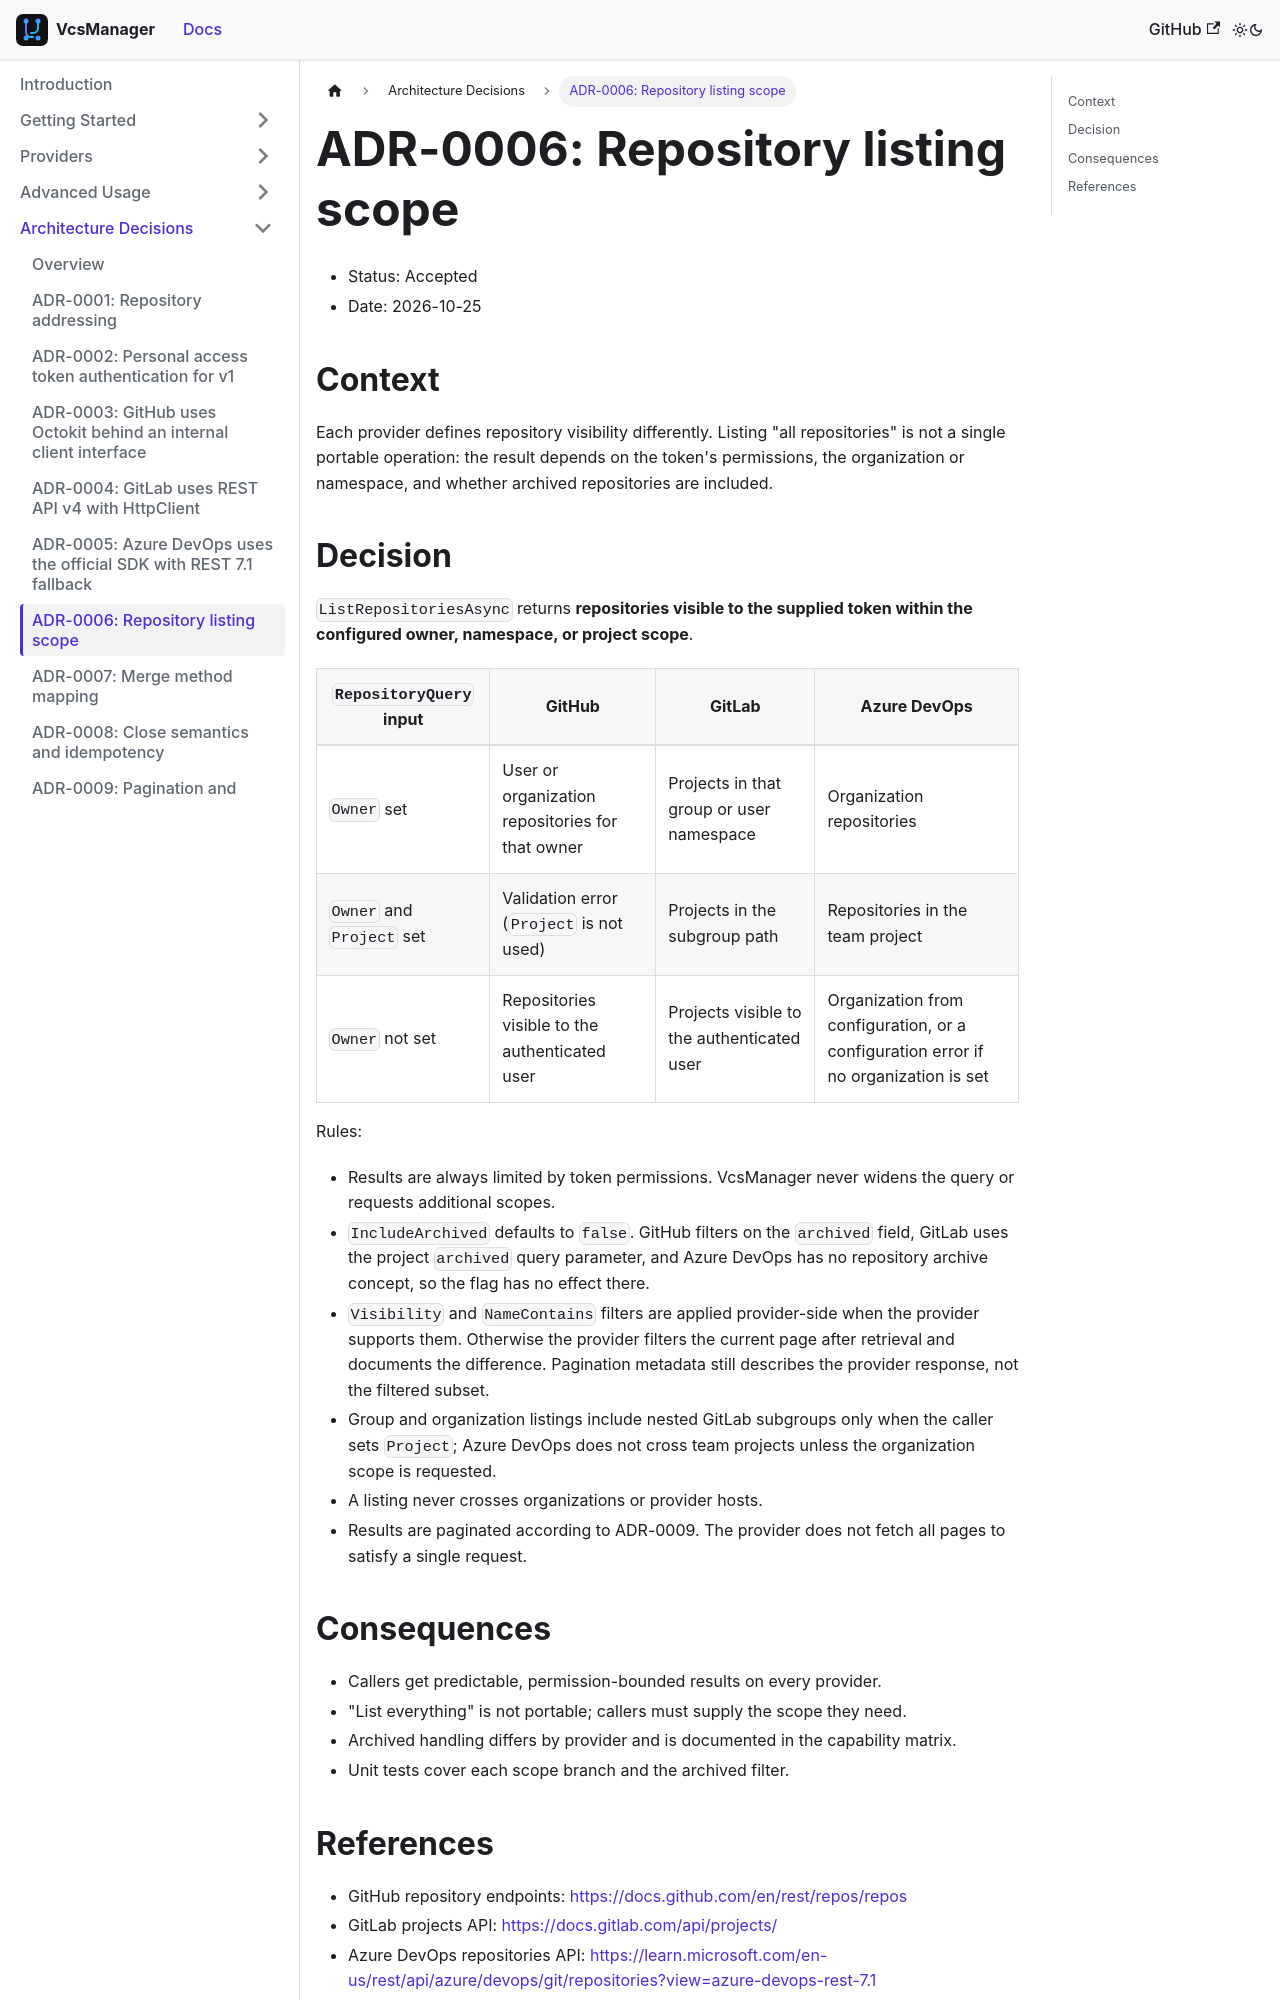

repository: mrhamburg/VcsManager · page: docs/adr/0006-repository-list-scope/index.html · generator: docusaurus

# ADR-0006: Repository listing scope

- Status: Accepted
- Date: 2026-10-25

## Context

Each provider defines repository visibility differently. Listing "all
repositories" is not a single portable operation: the result depends on the
token's permissions, the organization or namespace, and whether archived
repositories are included.

## Decision

`ListRepositoriesAsync` returns **repositories visible to the supplied token
within the configured owner, namespace, or project scope**.

| `RepositoryQuery` input | GitHub | GitLab | Azure DevOps |
| --- | --- | --- | --- |
| `Owner` set | User or organization repositories for that owner | Projects in that group or user namespace | Organization repositories |
| `Owner` and `Project` set | Validation error (`Project` is not used) | Projects in the subgroup path | Repositories in the team project |
| `Owner` not set | Repositories visible to the authenticated user | Projects visible to the authenticated user | Organization from configuration, or a configuration error if no organization is set |

Rules:

- Results are always limited by token permissions. VcsManager never widens the
  query or requests additional scopes.
- `IncludeArchived` defaults to `false`. GitHub filters on the `archived` field,
  GitLab uses the project `archived` query parameter, and Azure DevOps has no
  repository archive concept, so the flag has no effect there.
- `Visibility` and `NameContains` filters are applied provider-side when the
  provider supports them. Otherwise the provider filters the current page after
  retrieval and documents the difference. Pagination metadata still describes
  the provider response, not the filtered subset.
- Group and organization listings include nested GitLab subgroups only when the
  caller sets `Project`; Azure DevOps does not cross team projects unless the
  organization scope is requested.
- A listing never crosses organizations or provider hosts.
- Results are paginated according to ADR-0009. The provider does not fetch all
  pages to satisfy a single request.
